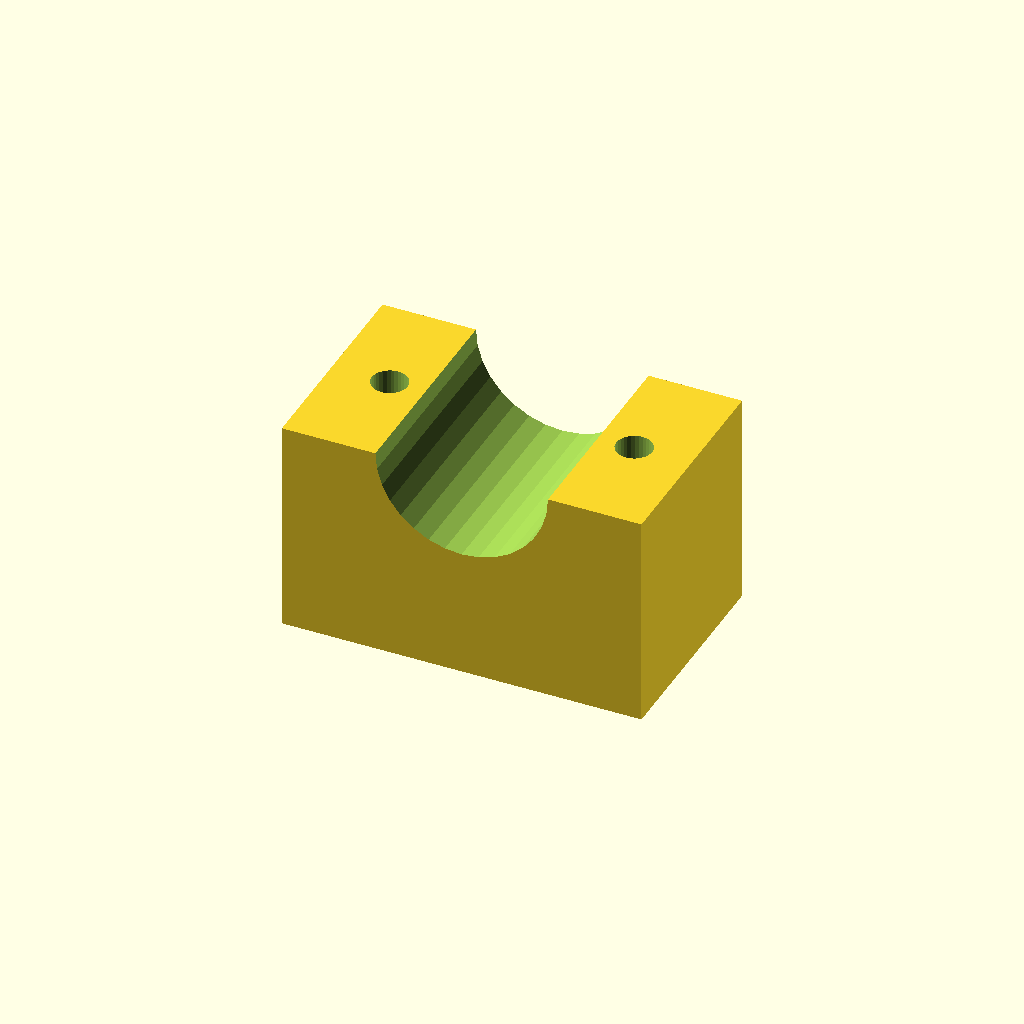
Cell 1: rendered with the file's own defaults.
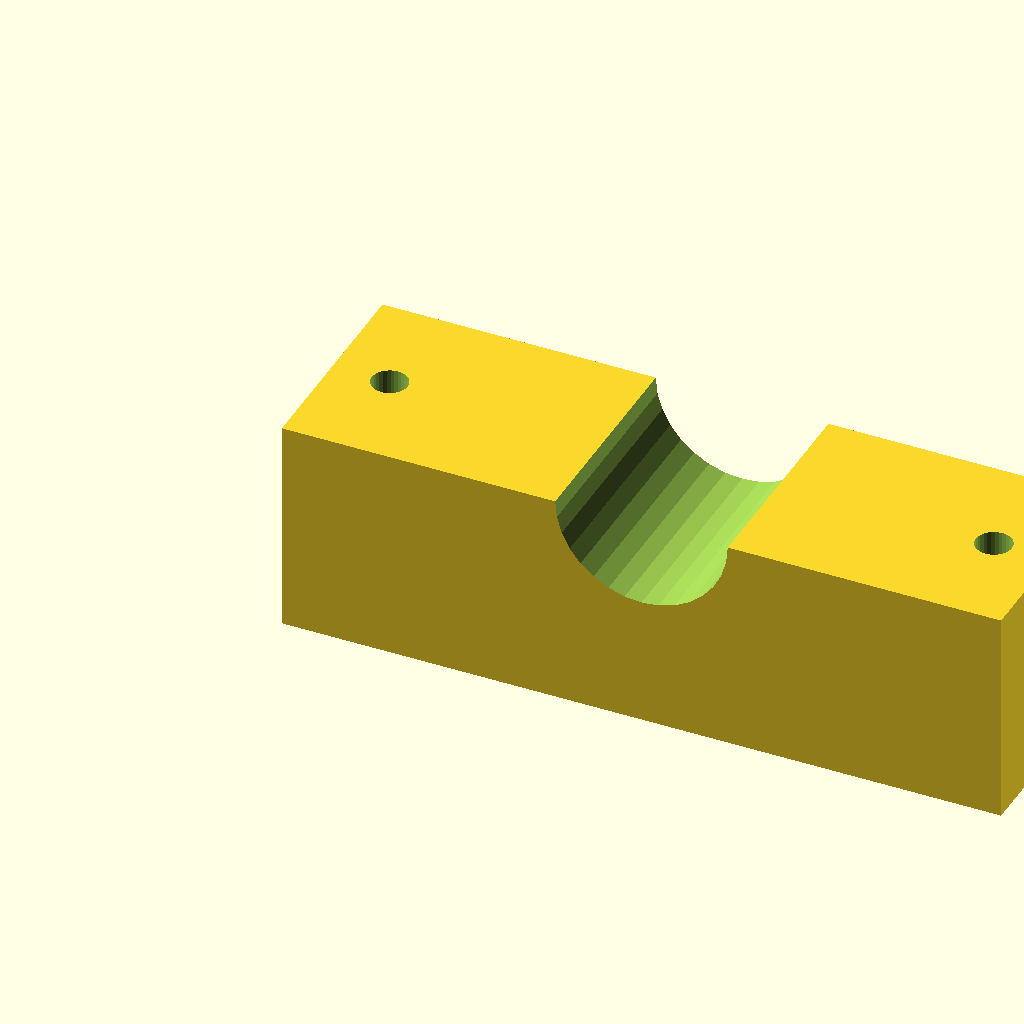
Cell 2 — blk_l set to 100, the other parameters unchanged.
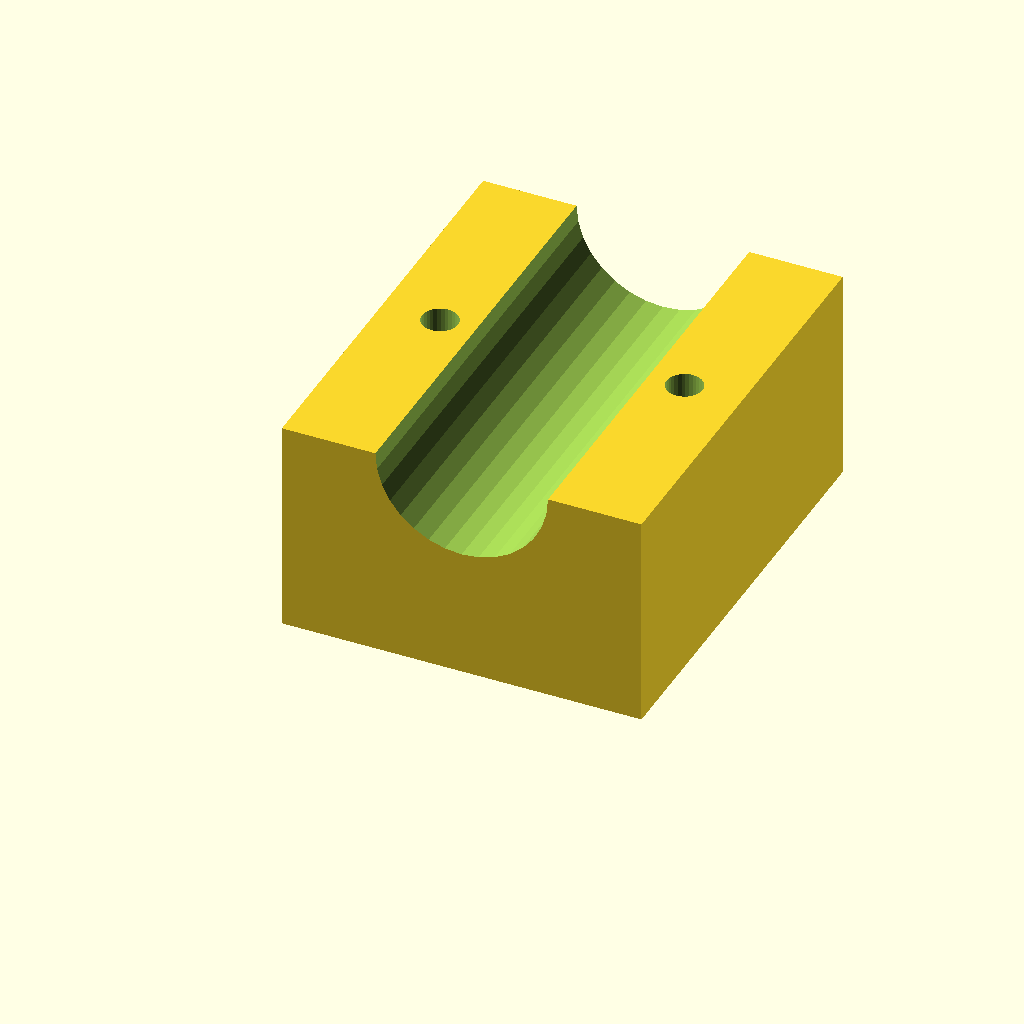
Cell 3: the same model with blk_w = 60.
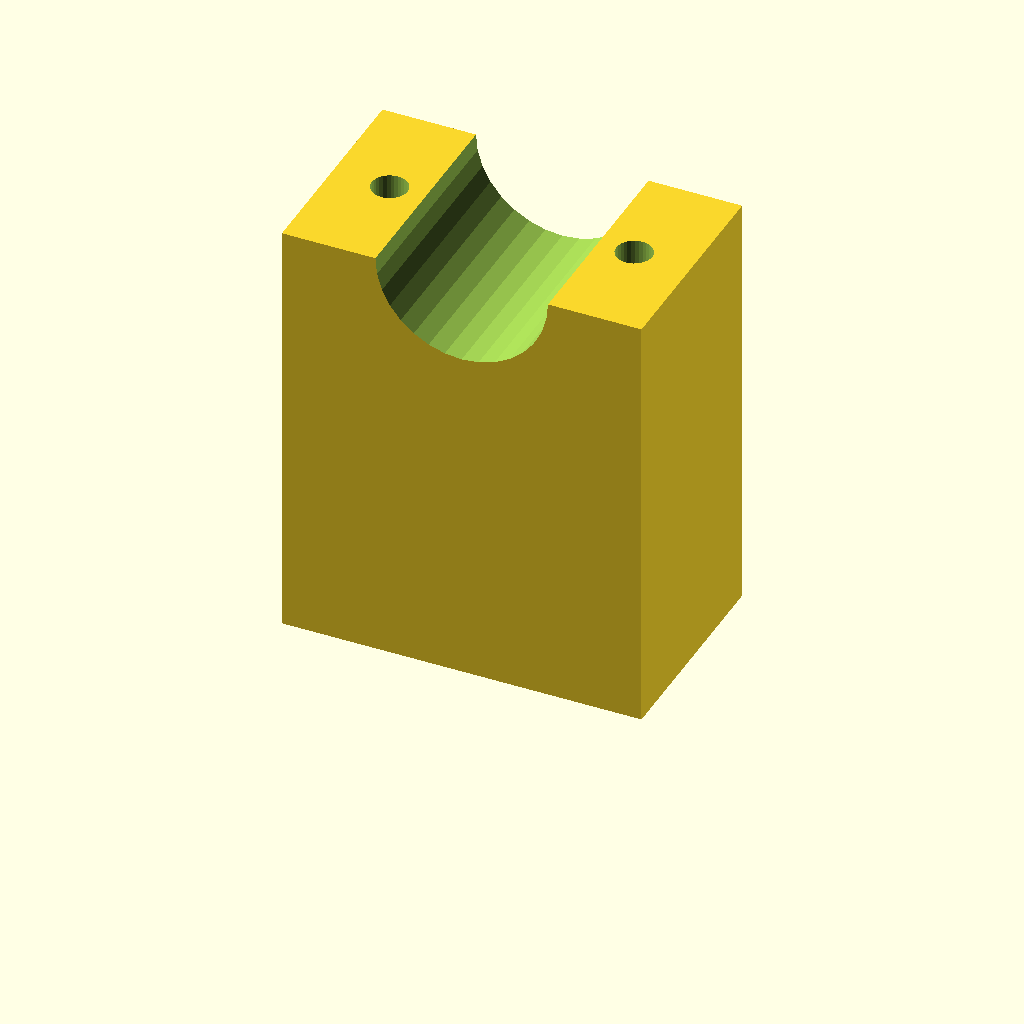
Cell 4: the same model with blk_h = 60.
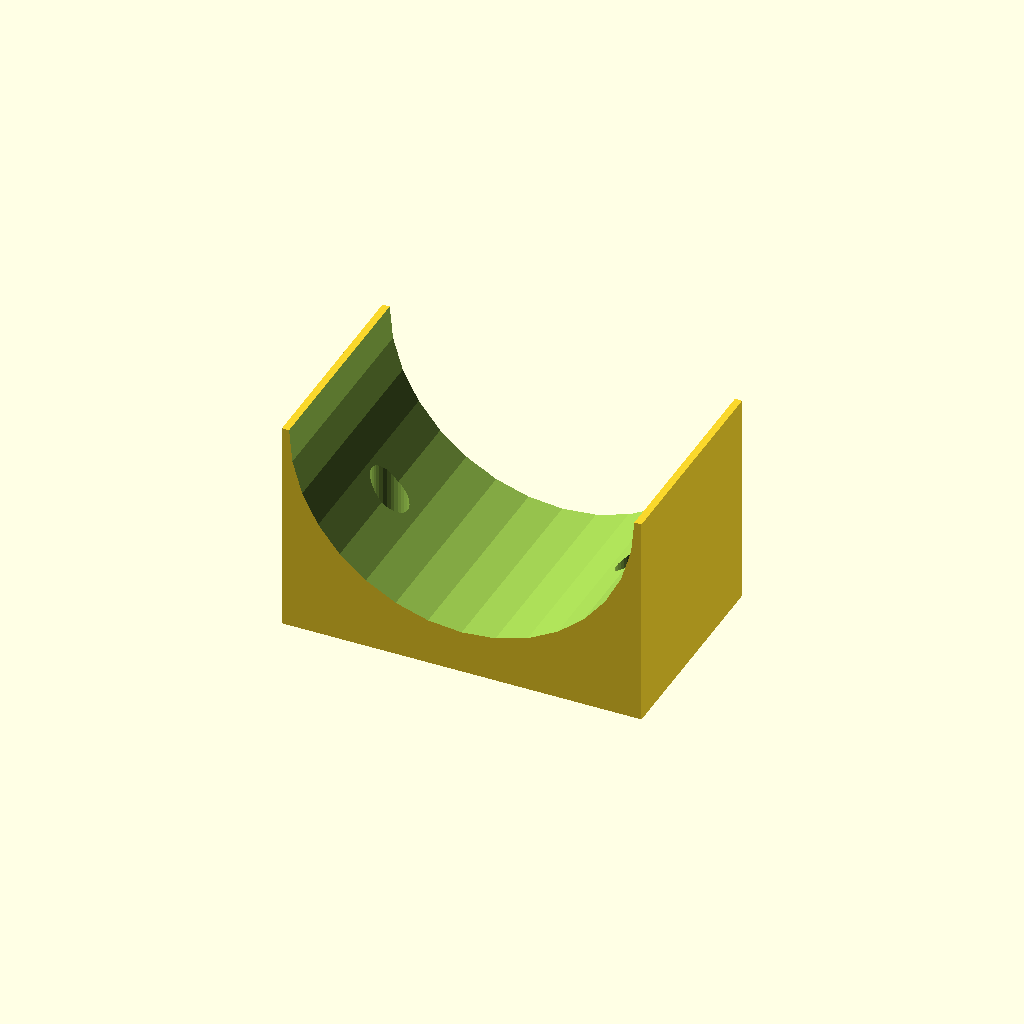
Cell 5: the same model with clamp_r = 24.
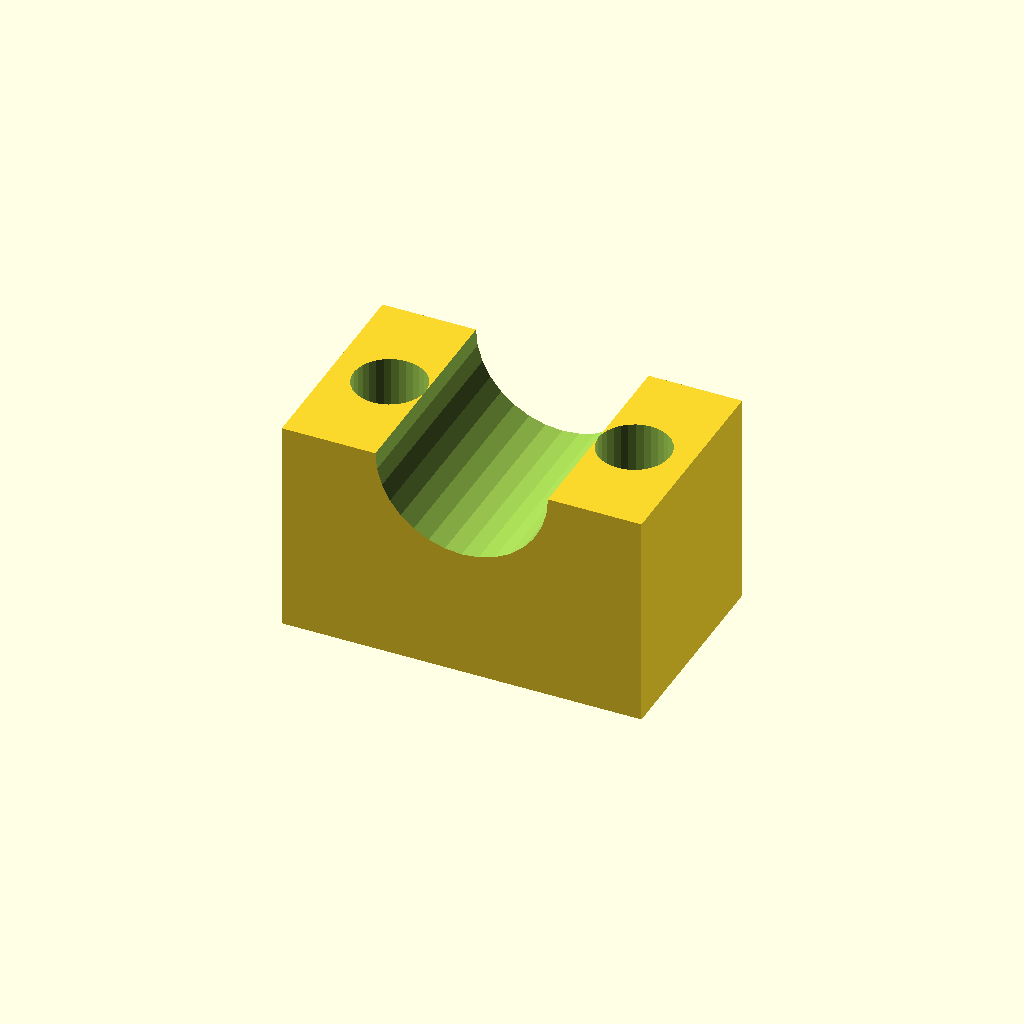
Cell 6 — hole_r set to 5, the other parameters unchanged.
One fixed orthographic camera (rotation 55°, 0°, 25°; colour scheme Cornfield) for every cell.
Source of the model, optional_data/data/solid3/saddleclamp/part_0075.scad:
$fn = 32;

// ----------------------------------------------------------------------
// Saddle clamp: plain shaft clamp
// ----------------------------------------------------------------------

// --- parameters (mm) ---
blk_l = 50;               // block length, X
blk_w = 30;               // block width, Y
blk_h = 30;               // block height
clamp_r = 12;             // shaft groove radius
hole_r = 2.5;             // bolt hole radius
hole_m = 8;               // bolt hole margin from the ends

saw_depth = clamp_r + 3;  // saw kerf depth

difference() {
  cube([blk_l, blk_w, blk_h]);
  translate([blk_l / 2, -1, blk_h])
    rotate([-90, 0, 0])
      cylinder(h = blk_w + 2, r = clamp_r);
  for (sx = [0, 1])
    translate([sx ? blk_l - hole_m : hole_m, blk_w / 2, -1])
      cylinder(r = hole_r, h = blk_h + 2);
}
Customizer parameters (derived from the source; name, type, default, range or options):
blk_l: number, default 50
blk_w: number, default 30
blk_h: number, default 30
clamp_r: number, default 12
hole_r: number, default 2.5
hole_m: number, default 8
